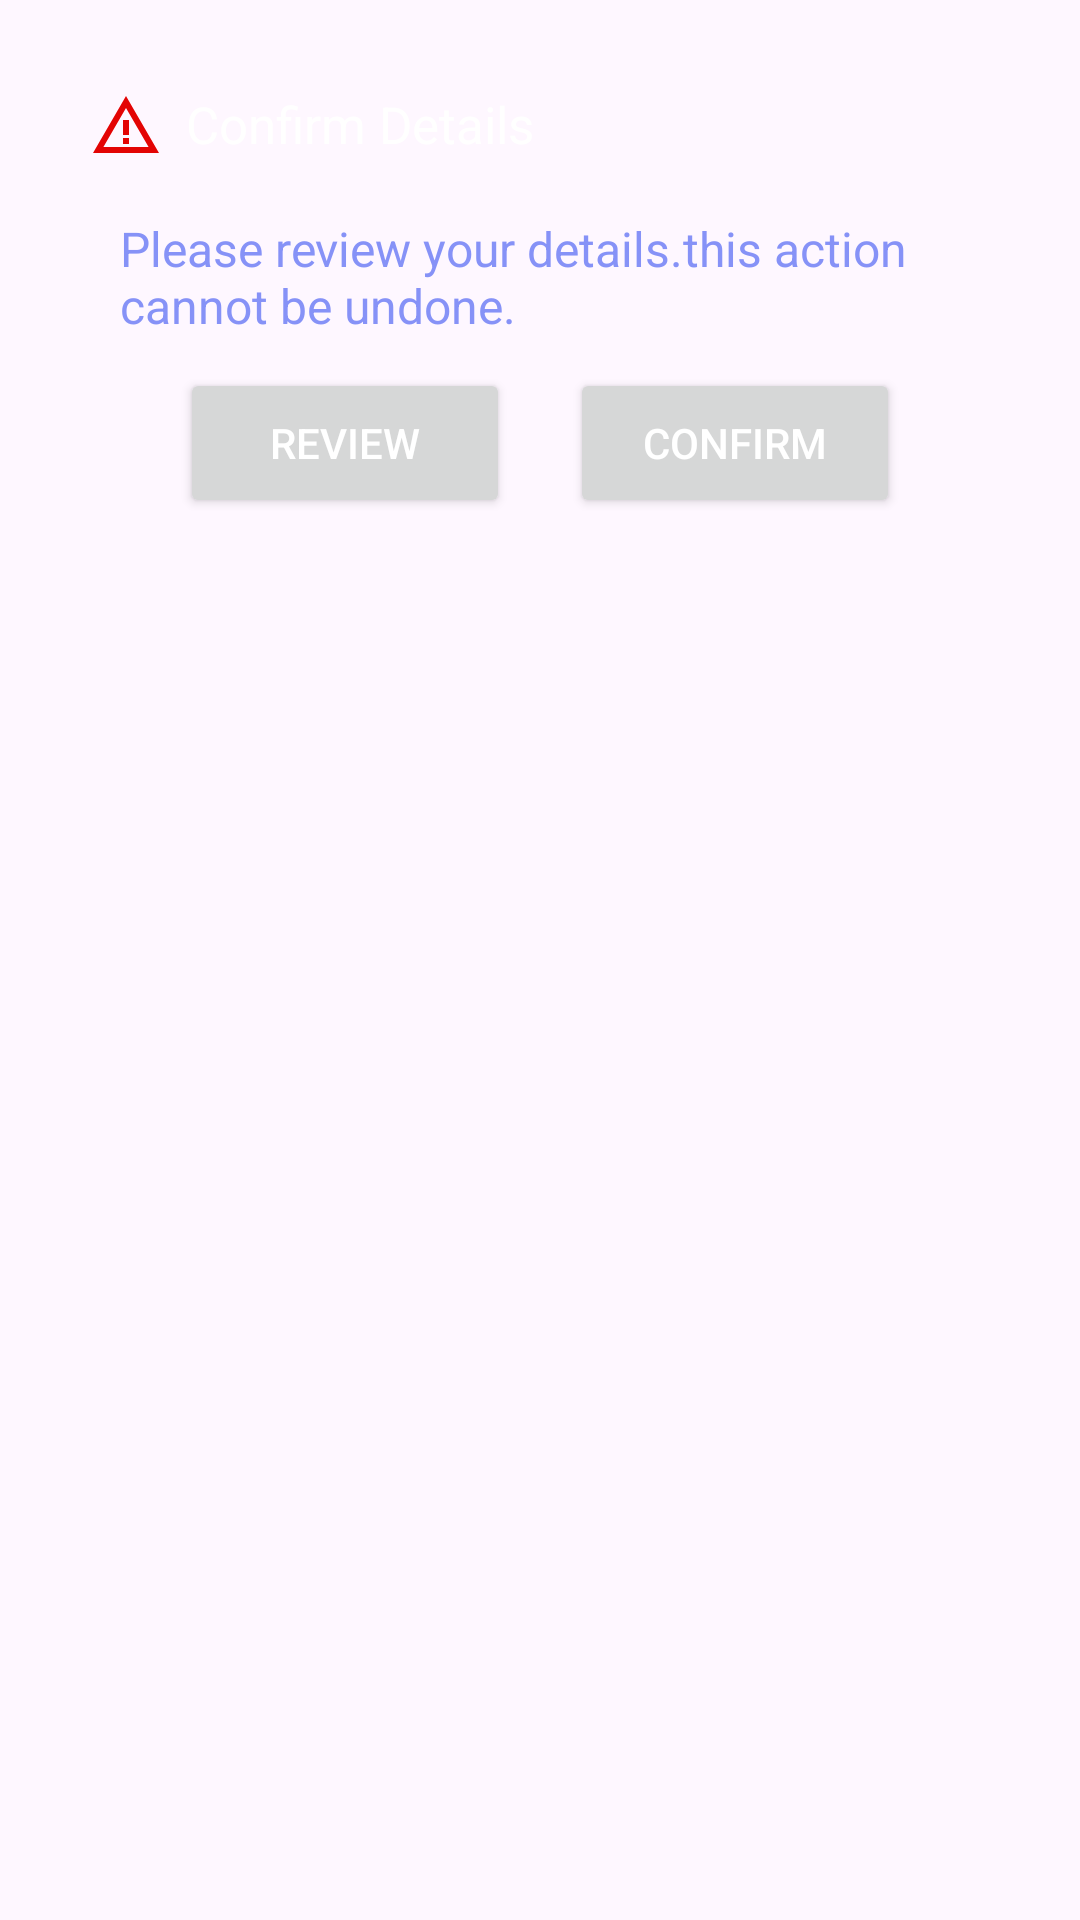

Reconstruct the res/layout file that produces this screen, plus the resources it refers to.
<!-- AndroidManifest.xml: application theme Theme.VTAHorana -->
<!-- res/layout/dialog_forgot.xml -->
<?xml version="1.0" encoding="utf-8"?>
<androidx.constraintlayout.widget.ConstraintLayout xmlns:android="http://schemas.android.com/apk/res/android"
    android:layout_width="match_parent"
    android:layout_height="match_parent"
    xmlns:app="http://schemas.android.com/apk/res-auto"
    android:id="@+id/dialogForgot"
    android:layout_margin="20dp"
    android:padding="20dp">

    <androidx.constraintlayout.widget.ConstraintLayout
        android:layout_width="match_parent"
        android:layout_height="wrap_content"
        android:id="@+id/dialogBox"
        app:layout_constraintTop_toTopOf="parent"
        android:background="@drawable/lavender_border">

        <TextView
            android:layout_width="match_parent"
            android:layout_height="wrap_content"
            android:id="@+id/forgotTitle"
            android:background="@drawable/lavender_fill"
            android:padding="10dp"
            android:text="Confirm Details"
            android:textColor="@color/white"
            android:textSize="17sp"
            android:drawableLeft="@drawable/baseline_warning_amber_24"
            android:drawablePadding="8dp"
            app:layout_constraintTop_toTopOf="parent"/>

        <TextView
            android:layout_width="match_parent"
            android:layout_height="wrap_content"
            android:id="@+id/desc"
            android:text="Please review your details.this action cannot be undone."
            android:textSize="16sp"
            android:layout_marginStart="20dp"
            android:layout_marginEnd="20dp"
            android:textColor="@color/lavender"
            android:layout_marginTop="8dp"
            app:layout_constraintTop_toBottomOf="@id/forgotTitle"
            app:layout_constraintBottom_toTopOf="@id/btnCancel"/>


        <Button
            android:layout_width="0dp"
            android:layout_height="50dp"
            android:id="@+id/btnCancel"
            android:layout_marginStart="40dp"
            android:layout_marginEnd="10dp"
            android:textColor="@color/white"
            android:textSize="14sp"
            android:text="Review"
            android:layout_marginBottom="8dp"
            app:cornerRadius = "20dp"
            android:layout_marginTop="10dp"
            app:layout_constraintTop_toBottomOf="@id/desc"
            app:layout_constraintBottom_toBottomOf="@id/dialogBox"
            app:layout_constraintStart_toStartOf="parent"
            app:layout_constraintEnd_toStartOf="@id/btnReset"/>

        <Button
            android:layout_width="0dp"
            android:layout_height="50dp"
            android:id="@+id/btnReset"
            android:layout_marginStart="10dp"
            android:layout_marginEnd="40dp"
            android:textColor="@color/white"
            android:textSize="14sp"
            android:layout_marginBottom="8dp"
            android:layout_marginTop="10dp"
            android:text="Confirm"
            app:cornerRadius = "20dp"
            app:layout_constraintBottom_toBottomOf="@id/dialogBox"
            app:layout_constraintEnd_toEndOf="parent"
            app:layout_constraintStart_toEndOf="@id/btnCancel"/>

    </androidx.constraintlayout.widget.ConstraintLayout>

</androidx.constraintlayout.widget.ConstraintLayout>
<!-- resources referenced by this layout -->
<resources>
  <color name="lavender">#8692f7</color>
  <color name="white">#FFFFFFFF</color>
  <!-- drawable baseline_warning_amber_24 (drawable) -->
  <vector android:height="24dp" android:tint="#E30404"
      android:viewportHeight="24" android:viewportWidth="24"
      android:width="24dp" xmlns:android="http://schemas.android.com/apk/res/android">
      <path android:fillColor="@android:color/white" android:pathData="M12,5.99L19.53,19H4.47L12,5.99M12,2L1,21h22L12,2L12,2z"/>
      <path android:fillColor="@android:color/white" android:pathData="M13,16l-2,0l0,2l2,0z"/>
      <path android:fillColor="@android:color/white" android:pathData="M13,10l-2,0l0,5l2,0z"/>
  </vector>
  <style name="Theme.VTAHorana" parent="Base.Theme.VTAHorana" />
  <style name="Base.Theme.VTAHorana" parent="Theme.Material3.DayNight.NoActionBar">
          
          
      </style>
</resources>
